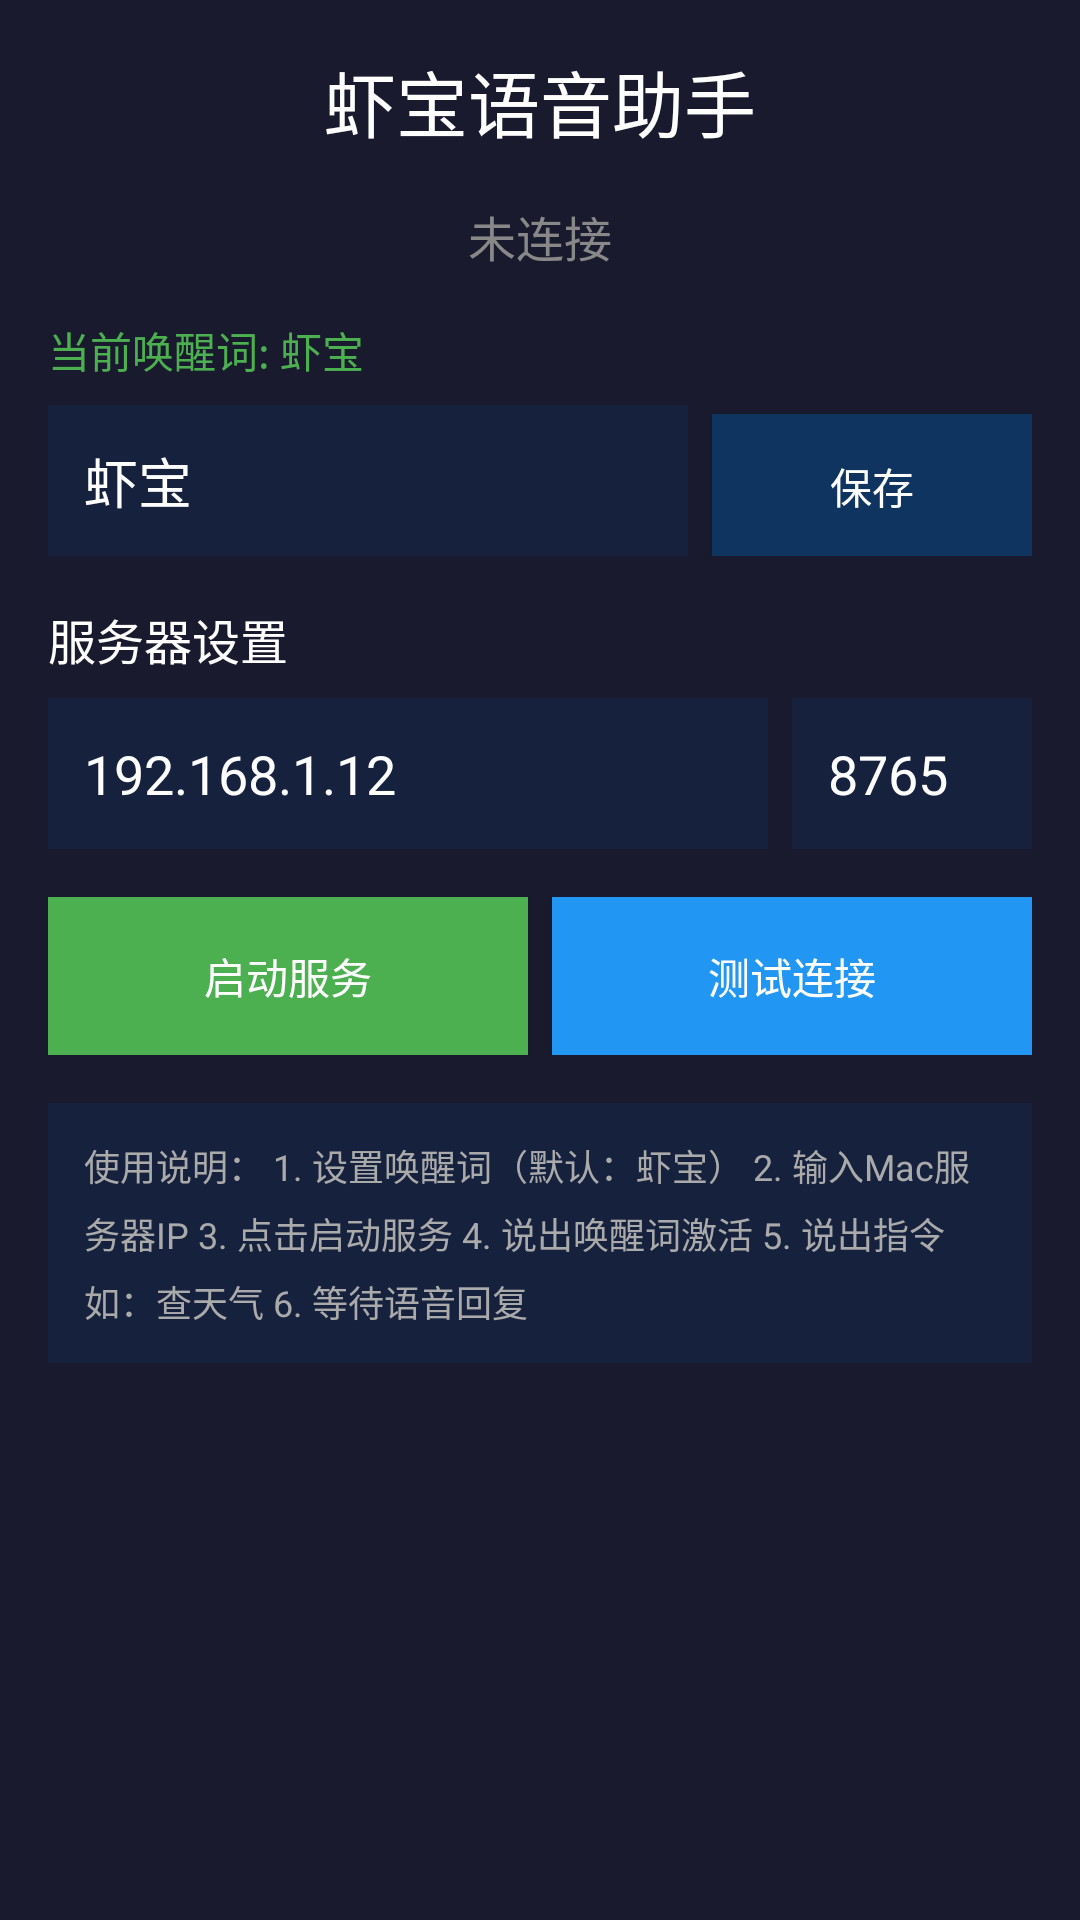

This screen was rendered from an Android layout file. Write that file and the resources it references.
<!-- AndroidManifest.xml: application theme Theme.VoiceBridge -->
<!-- res/layout/activity_main.xml -->
<?xml version="1.0" encoding="utf-8"?>
<LinearLayout 
    xmlns:android="http://schemas.android.com/apk/res/android"
    android:layout_width="match_parent"
    android:layout_height="match_parent"
    android:orientation="vertical"
    android:padding="16dp"
    android:background="#1a1a2e">

    <TextView
        android:layout_width="wrap_content"
        android:layout_height="wrap_content"
        android:text="虾宝语音助手"
        android:textSize="24sp"
        android:textColor="#ffffff"
        android:layout_gravity="center_horizontal"
        android:layout_marginBottom="16dp"/>

    
    <TextView
        android:id="@+id/tvStatus"
        android:layout_width="wrap_content"
        android:layout_height="wrap_content"
        android:text="未连接"
        android:textSize="16sp"
        android:textColor="#888888"
        android:layout_gravity="center_horizontal"
        android:layout_marginBottom="16dp"/>

    
    <TextView
        android:id="@+id/tvWakeWord"
        android:layout_width="wrap_content"
        android:layout_height="wrap_content"
        android:text="当前唤醒词: 虾宝"
        android:textSize="14sp"
        android:textColor="#4CAF50"
        android:layout_marginBottom="8dp"/>

    <LinearLayout
        android:layout_width="match_parent"
        android:layout_height="wrap_content"
        android:orientation="horizontal"
        android:layout_marginBottom="16dp">

        <EditText
            android:id="@+id/etWakeWord"
            android:layout_width="0dp"
            android:layout_height="wrap_content"
            android:layout_weight="2"
            android:hint="设置唤醒词"
            android:text="虾宝"
            android:textColor="#ffffff"
            android:textColorHint="#888888"
            android:background="#16213e"
            android:padding="12dp"/>

        <Button
            android:id="@+id/btnSaveWakeWord"
            android:layout_width="0dp"
            android:layout_height="wrap_content"
            android:layout_weight="1"
            android:layout_marginStart="8dp"
            android:text="保存"
            android:background="#0f3460"
            android:textColor="#ffffff"/>
    </LinearLayout>

    
    <TextView
        android:layout_width="wrap_content"
        android:layout_height="wrap_content"
        android:text="服务器设置"
        android:textSize="16sp"
        android:textColor="#ffffff"
        android:layout_marginBottom="8dp"/>

    <LinearLayout
        android:layout_width="match_parent"
        android:layout_height="wrap_content"
        android:orientation="horizontal"
        android:layout_marginBottom="16dp">

        <EditText
            android:id="@+id/etServerIp"
            android:layout_width="0dp"
            android:layout_height="wrap_content"
            android:layout_weight="3"
            android:hint="服务器IP"
            android:text="192.168.1.12"
            android:inputType="text"
            android:textColor="#ffffff"
            android:textColorHint="#888888"
            android:background="#16213e"
            android:padding="12dp"/>

        <EditText
            android:id="@+id/etServerPort"
            android:layout_width="0dp"
            android:layout_height="wrap_content"
            android:layout_weight="1"
            android:layout_marginStart="8dp"
            android:hint="端口"
            android:text="8765"
            android:inputType="number"
            android:textColor="#ffffff"
            android:textColorHint="#888888"
            android:background="#16213e"
            android:padding="12dp"/>
    </LinearLayout>

    
    <LinearLayout
        android:layout_width="match_parent"
        android:layout_height="wrap_content"
        android:orientation="horizontal"
        android:layout_marginBottom="16dp">

        <Button
            android:id="@+id/btnConnect"
            android:layout_width="0dp"
            android:layout_height="wrap_content"
            android:layout_weight="1"
            android:text="启动服务"
            android:background="#4CAF50"
            android:textColor="#ffffff"
            android:padding="16dp"/>

        <Button
            android:id="@+id/btnTest"
            android:layout_width="0dp"
            android:layout_height="wrap_content"
            android:layout_weight="1"
            android:layout_marginStart="8dp"
            android:text="测试连接"
            android:background="#2196F3"
            android:textColor="#ffffff"
            android:padding="16dp"/>
    </LinearLayout>

    
    <TextView
        android:layout_width="match_parent"
        android:layout_height="wrap_content"
        android:text="使用说明：
1. 设置唤醒词（默认：虾宝）
2. 输入Mac服务器IP
3. 点击启动服务
4. 说出唤醒词激活
5. 说出指令如：查天气
6. 等待语音回复"
        android:textSize="12sp"
        android:textColor="#aaaaaa"
        android:lineSpacingMultiplier="1.3"
        android:padding="12dp"
        android:background="#16213e"/>

</LinearLayout>
<!-- resources referenced by this layout -->
<resources>
  <style name="Theme.VoiceBridge" parent="Theme.Material3.Dark.NoActionBar">
          <item name="colorPrimary">@color/purple_500</item>
          <item name="colorPrimaryDark">@color/purple_700</item>
          <item name="colorAccent">@color/teal_200</item>
          <item name="android:windowBackground">@color/black</item>
          <item name="android:statusBarColor">@color/black</item>
      </style>
  <color name="purple_500">#FF6200EE</color>
  <color name="purple_700">#FF3700B3</color>
  <color name="teal_200">#FF03DAC5</color>
  <color name="black">#FF000000</color>
</resources>
